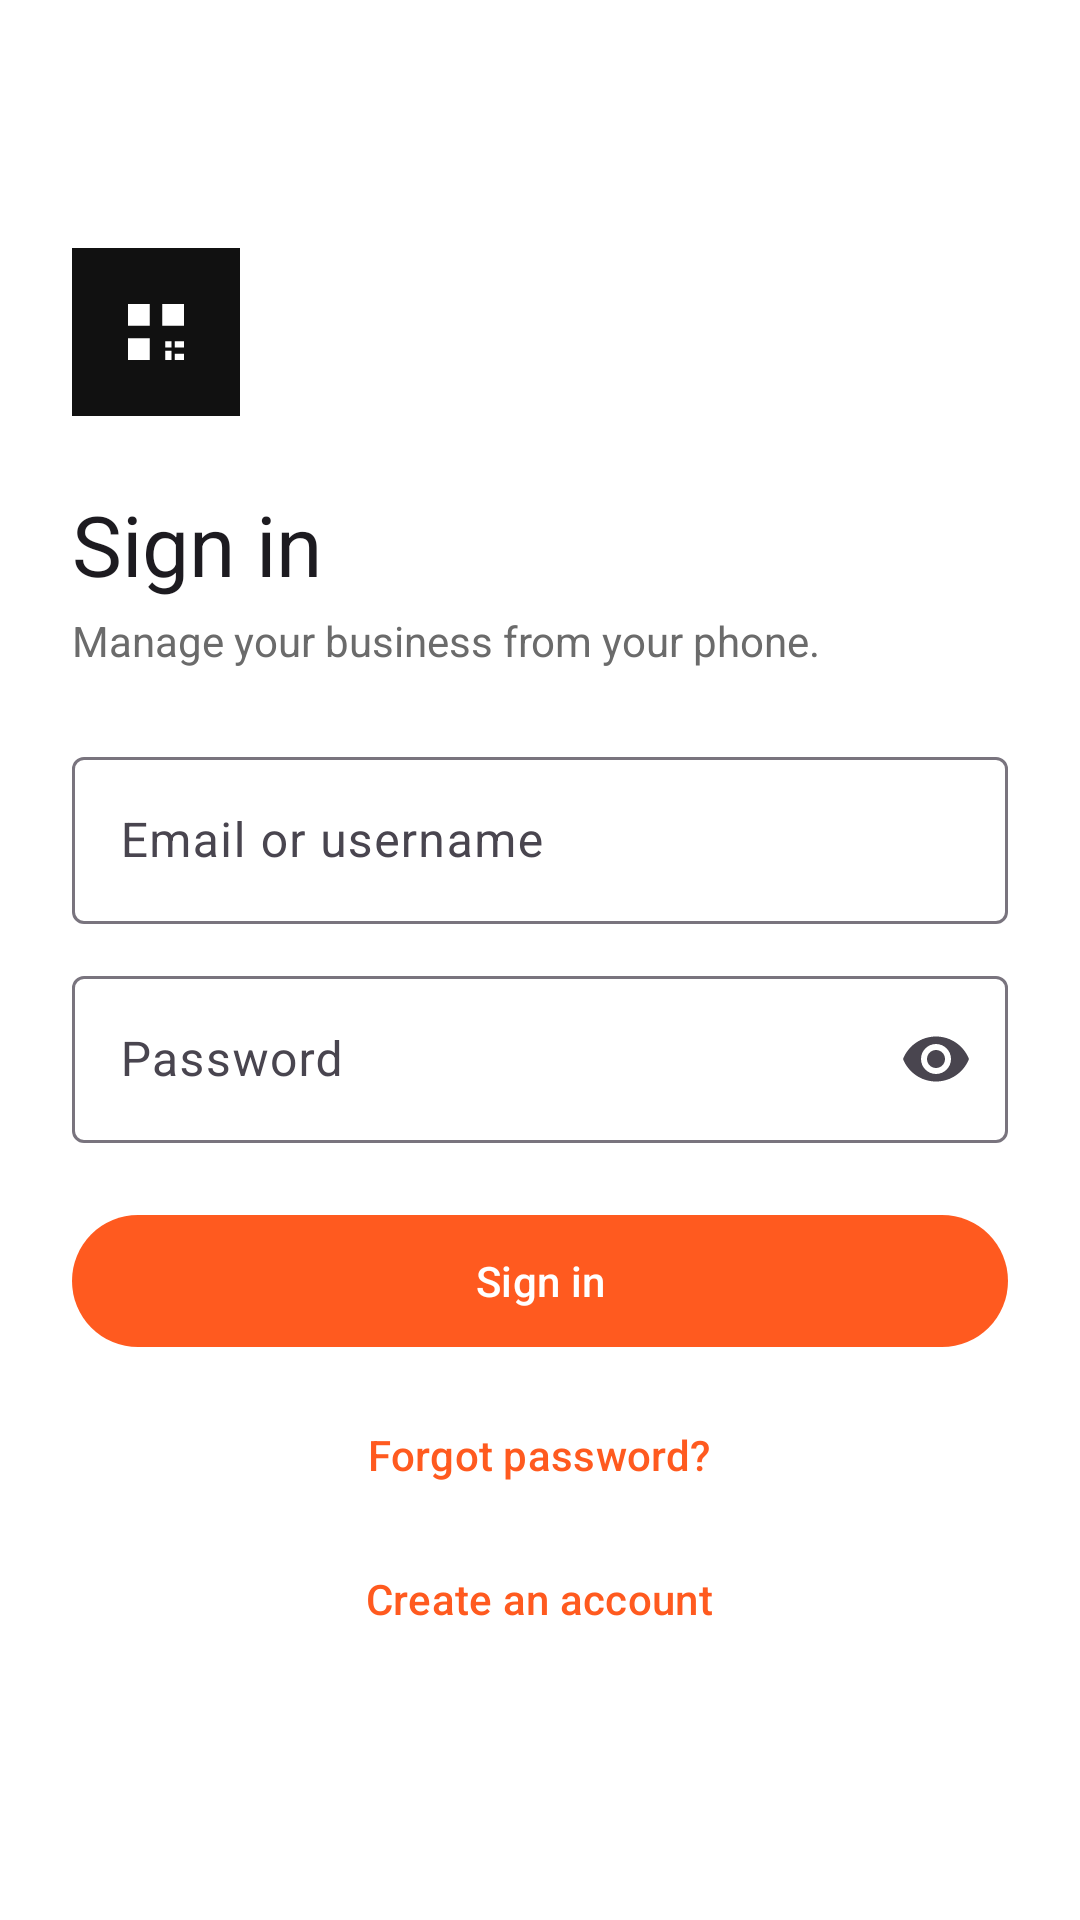

Layout XML and referenced resources for this Android screen:
<!-- AndroidManifest.xml: application theme Theme.Owner -->
<!-- res/layout/activity_login.xml -->
<?xml version="1.0" encoding="utf-8"?>
<ScrollView xmlns:android="http://schemas.android.com/apk/res/android"
    android:id="@+id/root"
    android:layout_width="match_parent"
    android:layout_height="match_parent"
    android:fillViewport="true">

    <LinearLayout
        android:layout_width="match_parent"
        android:layout_height="wrap_content"
        android:gravity="center_vertical"
        android:orientation="vertical"
        android:padding="24dp">

        <ImageView
            android:layout_width="56dp"
            android:layout_height="56dp"
            android:background="@color/brand"
            android:importantForAccessibility="no"
            android:src="@drawable/ic_launcher_foreground" />

        <TextView
            android:layout_width="wrap_content"
            android:layout_height="wrap_content"
            android:layout_marginTop="24dp"
            android:text="@string/login_title"
            android:textAppearance="?attr/textAppearanceHeadlineMedium" />

        <TextView
            android:layout_width="wrap_content"
            android:layout_height="wrap_content"
            android:layout_marginTop="4dp"
            android:text="@string/login_subtitle"
            android:textColor="@color/muted" />

        <com.google.android.material.textfield.TextInputLayout
            android:layout_width="match_parent"
            android:layout_height="wrap_content"
            android:layout_marginTop="24dp"
            android:hint="@string/login_username">

            <com.google.android.material.textfield.TextInputEditText
                android:id="@+id/username"
                android:layout_width="match_parent"
                android:layout_height="wrap_content"
                android:autofillHints="username"
                android:imeOptions="actionNext"
                android:inputType="textEmailAddress" />
        </com.google.android.material.textfield.TextInputLayout>

        <com.google.android.material.textfield.TextInputLayout
            android:layout_width="match_parent"
            android:layout_height="wrap_content"
            android:layout_marginTop="12dp"
            android:hint="@string/login_password"
            app:endIconMode="password_toggle"
            xmlns:app="http://schemas.android.com/apk/res-auto">

            <com.google.android.material.textfield.TextInputEditText
                android:id="@+id/password"
                android:layout_width="match_parent"
                android:layout_height="wrap_content"
                android:autofillHints="password"
                android:imeOptions="actionDone"
                android:inputType="textPassword" />
        </com.google.android.material.textfield.TextInputLayout>

        <com.google.android.material.textfield.TextInputLayout
            android:id="@+id/otp_layout"
            android:layout_width="match_parent"
            android:layout_height="wrap_content"
            android:layout_marginTop="12dp"
            android:hint="@string/login_otp"
            android:visibility="gone">

            <com.google.android.material.textfield.TextInputEditText
                android:id="@+id/otp"
                android:layout_width="match_parent"
                android:layout_height="wrap_content"
                android:autofillHints="smsOTPCode"
                android:imeOptions="actionDone"
                android:inputType="text" />
        </com.google.android.material.textfield.TextInputLayout>

        <TextView
            android:id="@+id/error"
            android:layout_width="match_parent"
            android:layout_height="wrap_content"
            android:layout_marginTop="12dp"
            android:accessibilityLiveRegion="polite"
            android:textColor="?attr/colorError"
            android:visibility="gone" />

        <com.google.android.material.button.MaterialButton
            android:id="@+id/submit"
            android:layout_width="match_parent"
            android:layout_height="wrap_content"
            android:layout_marginTop="20dp"
            android:minHeight="52dp"
            android:text="@string/login_submit" />

        <com.google.android.material.button.MaterialButton
            android:id="@+id/forgot"
            style="@style/Widget.Material3.Button.TextButton"
            android:layout_width="wrap_content"
            android:layout_height="wrap_content"
            android:layout_gravity="center_horizontal"
            android:layout_marginTop="8dp"
            android:minHeight="48dp"
            android:text="@string/login_forgot" />

        <com.google.android.material.button.MaterialButton
            android:id="@+id/register"
            style="@style/Widget.Material3.Button.TextButton"
            android:layout_width="wrap_content"
            android:layout_height="wrap_content"
            android:layout_gravity="center_horizontal"
            android:minHeight="48dp"
            android:text="@string/login_register" />
    </LinearLayout>
</ScrollView>
<!-- resources referenced by this layout -->
<resources>
  <color name="brand">#111111</color>
  <color name="muted">#6B6B6B</color>
  <!-- drawable ic_launcher_foreground (drawable) -->
  <vector xmlns:android="http://schemas.android.com/apk/res/android" android:width="108dp" android:height="108dp" android:viewportWidth="108" android:viewportHeight="108">
      <path android:fillColor="#FFFFFFFF" android:pathData="M36,36h14v14h-14zM58,36h14v14h-14zM36,58h14v14h-14zM60,60h4v4h-4zM66,60h6v4h-6zM60,66h4v6h-4zM66,68h6v4h-6z"/>
  </vector>
  <string name="login_forgot">Forgot password?</string>
  <string name="login_otp">Authentication code</string>
  <string name="login_password">Password</string>
  <string name="login_register">Create an account</string>
  <string name="login_submit">Sign in</string>
  <string name="login_subtitle">Manage your business from your phone.</string>
  <string name="login_title">Sign in</string>
  <string name="login_username">Email or username</string>
  <style name="Theme.Owner" parent="Theme.Material3.DayNight.NoActionBar">
          <item name="colorPrimary">@color/accent</item>
          <item name="colorOnPrimary">#FFFFFF</item>
          <item name="colorSecondary">@color/brand</item>
          <item name="colorError">@color/error</item>
          <item name="android:colorBackground">@color/surface</item>
          <item name="colorSurface">@color/surface</item>
          <item name="colorOnSurface">@color/on_surface</item>
          <item name="android:statusBarColor">@android:color/transparent</item>
          <item name="android:navigationBarColor">@android:color/transparent</item>
      </style>
  <color name="accent">#FF5A1F</color>
  <color name="error">#C62828</color>
  <color name="surface">#FFFFFF</color>
  <color name="on_surface">#111111</color>
</resources>
